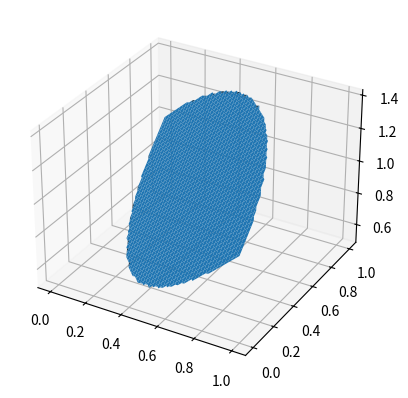

Write Python code to recreate this figure.
import matplotlib.pyplot as plt
import numpy as np
from matplotlib import projections
from mpl_toolkits.mplot3d import Axes3D


def f(x, y):
    upperbound = np.sqrt(1-x**2)
    lowerbound = (1-np.sqrt(x))**2

    return np.where((y<upperbound) & (y>lowerbound), x+y,None)



x = np.linspace(0,1,100)
y = np.linspace(0,1,100)

X, Y = np.meshgrid(x, y)
Z = f(X, Y)

figure = plt.figure()
ax1 = plt.axes(projection='3d')

ax1.plot_surface(X, Y, Z)
plt.show()
